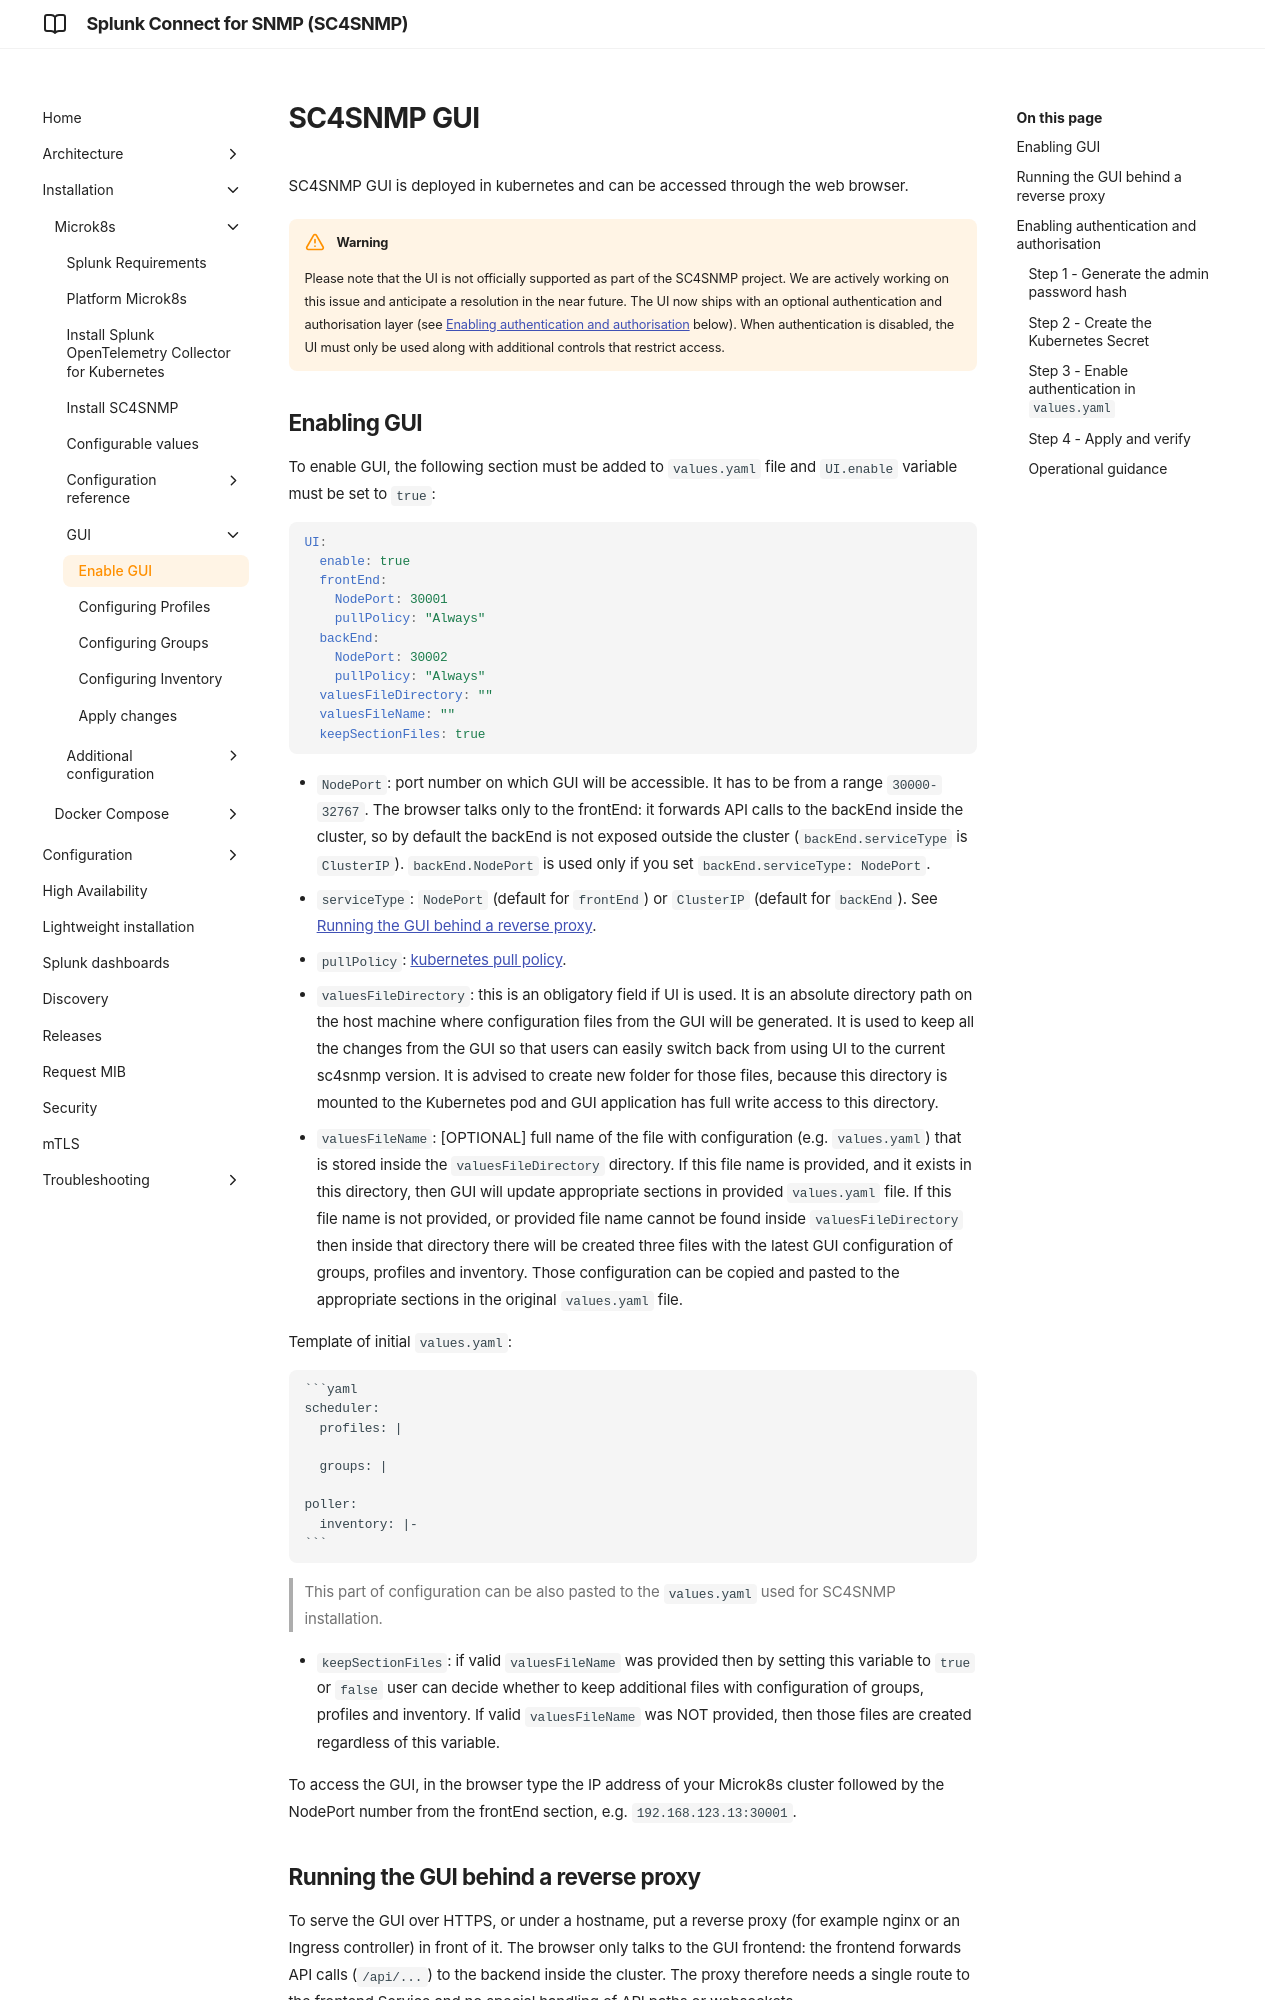

repository: splunk/splunk-connect-for-snmp · page: develop/microk8s/gui/enable-gui/index.html · generator: mkdocs

# SC4SNMP GUI

SC4SNMP GUI is deployed in kubernetes and can be accessed through the web browser.

!!!warning 
    Please note that the UI is not officially supported as part of the SC4SNMP project. We are actively working on this issue and anticipate a resolution in the near future. The UI now ships with an optional authentication and authorisation layer (see [Enabling authentication and authorisation](#enabling-authentication-and-authorisation) below). When authentication is disabled, the UI must only be used along with additional controls that restrict access.

## Enabling GUI

To enable GUI, the following section must be added to `values.yaml` file and `UI.enable` variable must be set to `true`:

```yaml
UI:
  enable: true
  frontEnd:
    NodePort: 30001
    pullPolicy: "Always"
  backEnd:
    NodePort: 30002
    pullPolicy: "Always"
  valuesFileDirectory: ""
  valuesFileName: ""
  keepSectionFiles: true
```

- `NodePort`: port number on which GUI will be accessible. It has to be from a range `30000-32767`.
- `pullPolicy`: [kubernetes pull policy](https://kubernetes.io/docs/concepts/containers/images/#image-pull-policy).
- `valuesFileDirectory`: this is an obligatory field if UI is used. It is an absolute directory path on the host machine 
where configuration files from the GUI will be generated. It is used to keep all the changes from the GUI so that users can 
easily switch back from using UI to the current sc4snmp version. It is advised to create new folder for those files, 
because this directory is mounted to the Kubernetes pod and GUI application has full write access to this directory.
- `valuesFileName`: [OPTIONAL] full name of the file with configuration (e.g. `values.yaml`) that is stored inside the 
`valuesFileDirectory` directory. If this file name is provided, and it exists in this directory, then GUI will update 
appropriate sections in provided `values.yaml` file. If this file name is not provided, or provided file name cannot be
found inside `valuesFileDirectory` then inside that directory there will be created three files with the latest GUI configuration
of groups, profiles and inventory. Those configuration can be copied and pasted to the appropriate sections in the original `values.yaml` file.

  Template of initial `values.yaml`:

    ```yaml
    scheduler:
      profiles: |
    
      groups: |
    
    poller:
      inventory: |-
    ```
  
  > This part of configuration can be also pasted to the `values.yaml` used for SC4SNMP installation.

- `keepSectionFiles`:  if valid `valuesFileName` was provided then by setting this variable to `true` or `false` user can 
decide whether to keep additional files with configuration of groups, profiles and inventory. If valid `valuesFileName` 
was NOT provided, then those files are created regardless of this variable.


To access the GUI, in the browser type the IP address of your Microk8s cluster followed by the NodePort number from the 
frontEnd section, e.g. `192.168.123.13:30001`.
